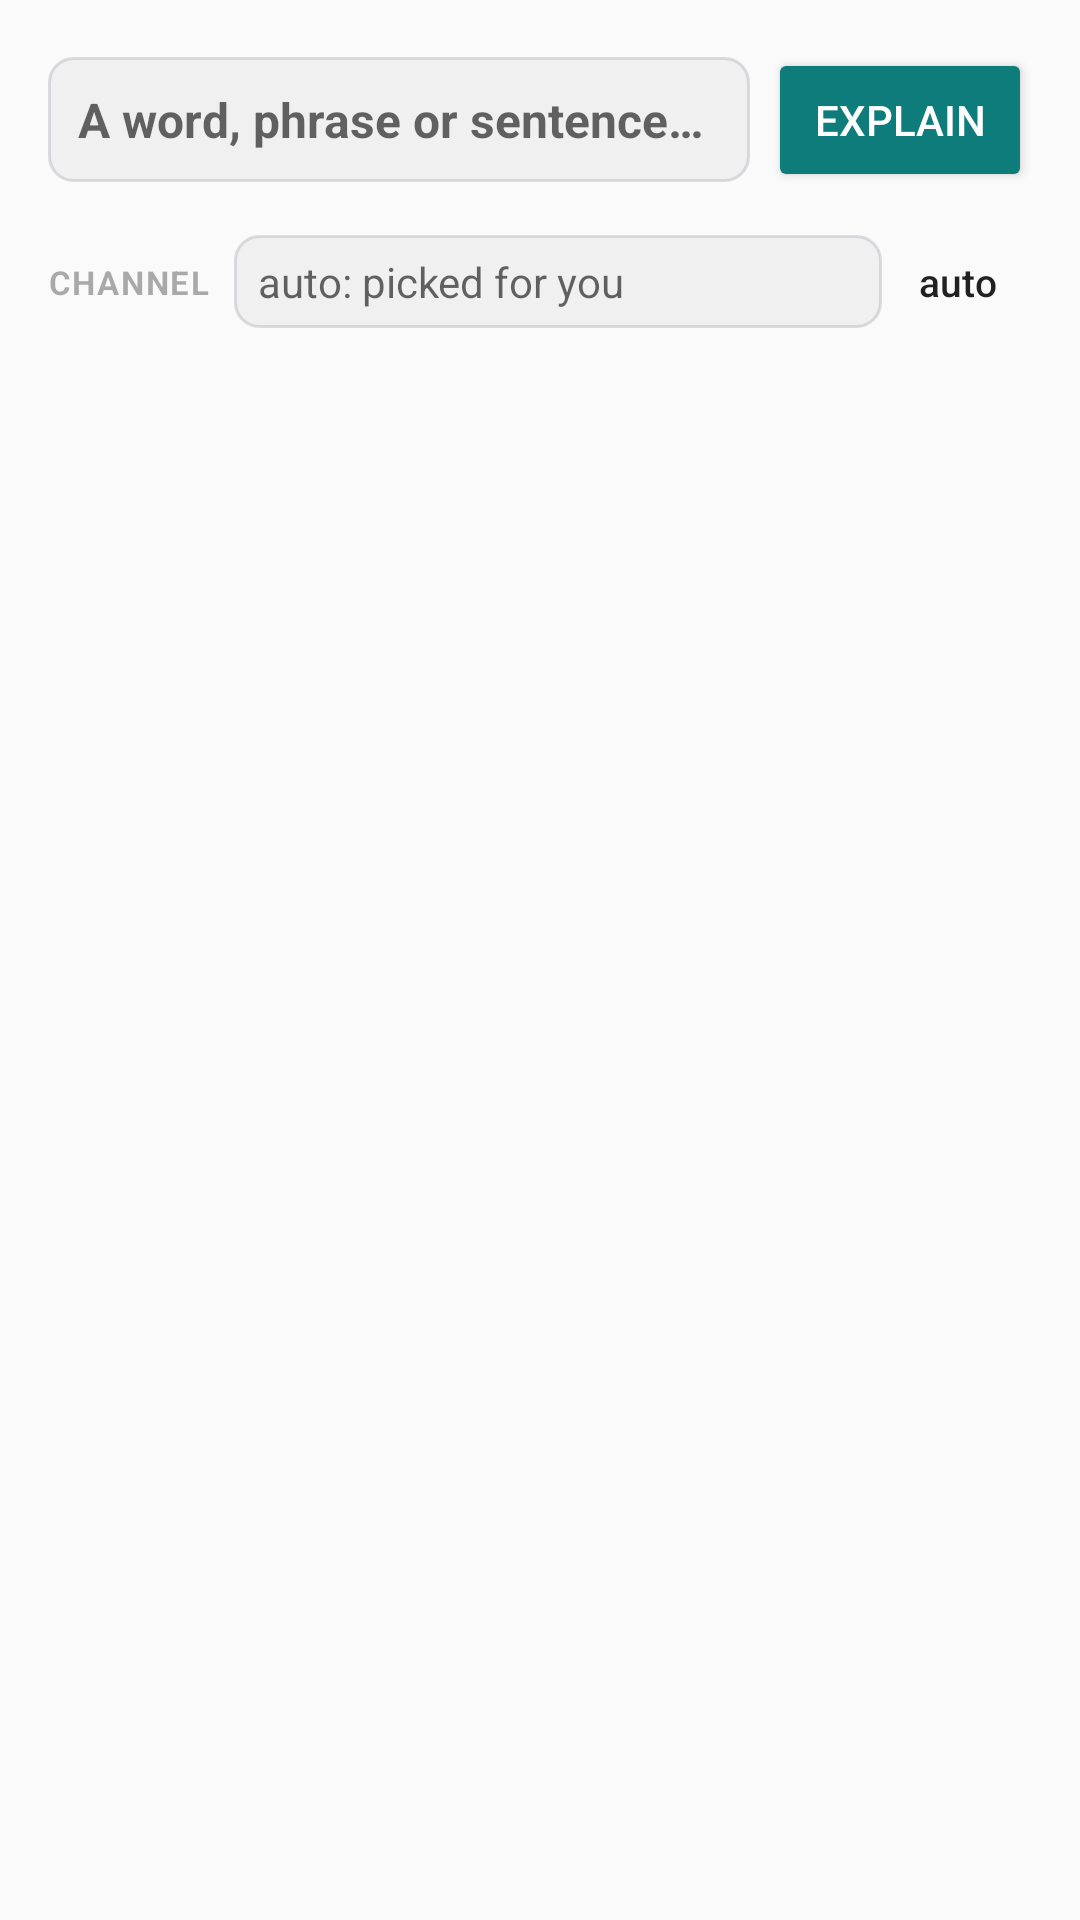

Write the Android layout XML for this screen, with the resource values it uses.
<!-- AndroidManifest.xml: application theme Theme.ReadDepth -->
<!-- res/layout/activity_main.xml -->
<?xml version="1.0" encoding="utf-8"?>
<ScrollView xmlns:android="http://schemas.android.com/apk/res/android"
	android:id="@+id/scroll"
	android:layout_width="match_parent"
	android:layout_height="match_parent">

	<LinearLayout
		android:layout_width="match_parent"
		android:layout_height="wrap_content"
		android:orientation="vertical"
		android:padding="16dp">

		<include
			android:id="@+id/panel"
			layout="@layout/view_lookup"
			android:layout_width="match_parent"
			android:layout_height="wrap_content" />

		<TextView
			android:id="@+id/recent_header"
			android:layout_width="match_parent"
			android:layout_height="wrap_content"
			android:layout_marginTop="20dp"
			android:alpha="0.6"
			android:letterSpacing="0.05"
			android:text="@string/recent"
			android:textSize="11sp"
			android:textStyle="bold"
			android:visibility="gone" />

		<LinearLayout
			android:id="@+id/recent"
			android:layout_width="match_parent"
			android:layout_height="wrap_content"
			android:orientation="vertical" />
	</LinearLayout>
</ScrollView>
<!-- res/layout/view_lookup.xml (included above) -->
<?xml version="1.0" encoding="utf-8"?>
<LinearLayout xmlns:android="http://schemas.android.com/apk/res/android"
	android:layout_width="match_parent"
	android:layout_height="wrap_content"
	android:orientation="vertical">

	<LinearLayout
		android:layout_width="match_parent"
		android:layout_height="wrap_content"
		android:gravity="center_vertical"
		android:orientation="horizontal">

		<EditText
			android:id="@+id/query"
			android:layout_width="0dp"
			android:layout_height="wrap_content"
			android:layout_weight="1"
			android:background="@drawable/field"
			android:hint="@string/query_hint"
			android:imeOptions="actionGo"
			android:importantForAutofill="no"
			android:inputType="text|textNoSuggestions"
			android:maxLines="4"
			android:padding="10dp"
			android:textSize="16sp"
			android:textStyle="bold" />

		<Button
			android:id="@+id/run"
			style="@style/Widget.AppCompat.Button.Colored"
			android:layout_width="wrap_content"
			android:layout_height="wrap_content"
			android:layout_marginStart="6dp"
			android:text="@string/explain" />
	</LinearLayout>

	<LinearLayout
		android:layout_width="match_parent"
		android:layout_height="wrap_content"
		android:layout_marginTop="6dp"
		android:gravity="center_vertical"
		android:orientation="horizontal">

		<TextView
			android:layout_width="wrap_content"
			android:layout_height="wrap_content"
			android:layout_marginEnd="8dp"
			android:alpha="0.6"
			android:letterSpacing="0.05"
			android:text="@string/channel"
			android:textSize="11sp"
			android:textStyle="bold" />

		<AutoCompleteTextView
			android:id="@+id/channel"
			android:layout_width="0dp"
			android:layout_height="wrap_content"
			android:layout_weight="1"
			android:background="@drawable/field"
			android:completionThreshold="1"
			android:hint="@string/channel_hint"
			android:imeOptions="actionDone"
			android:importantForAutofill="no"
			android:inputType="textCapWords|textNoSuggestions"
			android:maxLines="1"
			android:paddingHorizontal="8dp"
			android:paddingVertical="6dp"
			android:textSize="14sp" />

		<Button
			android:id="@+id/pin"
			style="@style/Widget.AppCompat.Button.Borderless"
			android:layout_width="wrap_content"
			android:layout_height="wrap_content"
			android:minWidth="0dp"
			android:text="@string/auto"
			android:textAllCaps="false"
			android:textSize="13sp" />
	</LinearLayout>

	<TextView
		android:id="@+id/status"
		android:layout_width="match_parent"
		android:layout_height="wrap_content"
		android:layout_marginTop="10dp"
		android:alpha="0.7"
		android:visibility="gone" />

	<TextView
		android:id="@+id/answer"
		android:layout_width="match_parent"
		android:layout_height="wrap_content"
		android:layout_marginTop="10dp"
		android:lineSpacingExtra="3dp"
		android:textIsSelectable="true"
		android:textSize="15sp" />

	<LinearLayout
		android:id="@+id/thread"
		android:layout_width="match_parent"
		android:layout_height="wrap_content"
		android:orientation="vertical" />

	<LinearLayout
		android:id="@+id/follow_row"
		android:layout_width="match_parent"
		android:layout_height="wrap_content"
		android:layout_marginTop="10dp"
		android:gravity="center_vertical"
		android:orientation="horizontal"
		android:visibility="gone">

		<EditText
			android:id="@+id/follow"
			android:layout_width="0dp"
			android:layout_height="wrap_content"
			android:layout_weight="1"
			android:background="@drawable/field"
			android:hint="@string/follow_hint"
			android:imeOptions="actionSend"
			android:importantForAutofill="no"
			android:inputType="textCapSentences"
			android:maxLines="3"
			android:padding="10dp"
			android:textSize="14sp" />

		<Button
			android:id="@+id/ask"
			style="@style/Widget.AppCompat.Button.Colored"
			android:layout_width="wrap_content"
			android:layout_height="wrap_content"
			android:layout_marginStart="6dp"
			android:text="@string/ask" />
	</LinearLayout>

	<LinearLayout
		android:layout_width="match_parent"
		android:layout_height="wrap_content"
		android:gravity="center_vertical"
		android:orientation="horizontal">

		<Button
			android:id="@+id/copy"
			style="@style/Widget.AppCompat.Button.Borderless.Colored"
			android:layout_width="wrap_content"
			android:layout_height="wrap_content"
			android:text="@string/copy"
			android:visibility="gone" />

		<Button
			android:id="@+id/open_settings"
			style="@style/Widget.AppCompat.Button.Borderless.Colored"
			android:layout_width="wrap_content"
			android:layout_height="wrap_content"
			android:text="@string/open_settings"
			android:visibility="gone" />

		<TextView
			android:id="@+id/meta"
			android:layout_width="0dp"
			android:layout_height="wrap_content"
			android:layout_weight="1"
			android:alpha="0.5"
			android:gravity="end"
			android:textSize="11sp" />
	</LinearLayout>
</LinearLayout>
<!-- resources referenced by this layout -->
<resources>
  <!-- drawable field (drawable) -->
  <?xml version="1.0" encoding="utf-8"?>
  <shape xmlns:android="http://schemas.android.com/apk/res/android" android:shape="rectangle">
  	<solid android:color="#14808090" />
  	<stroke android:width="1dp" android:color="#40808090" />
  	<corners android:radius="8dp" />
  </shape>
  <string name="ask">Ask</string>
  <string name="auto">auto</string>
  <string name="channel">CHANNEL</string>
  <string name="channel_hint">auto: picked for you</string>
  <string name="copy">Copy</string>
  <string name="explain">Explain</string>
  <string name="follow_hint">Ask a follow-up…</string>
  <string name="open_settings">Open settings</string>
  <string name="query_hint">A word, phrase or sentence…</string>
  <string name="recent">RECENT LOOKUPS</string>
  <style name="Theme.ReadDepth" parent="Theme.AppCompat.DayNight.DarkActionBar">
  		<item name="colorPrimary">@color/accent</item>
  		<item name="colorPrimaryDark">@color/accent</item>
  		<item name="colorAccent">@color/accent</item>
  	</style>
  <color name="accent">#0E7C7B</color>
</resources>
